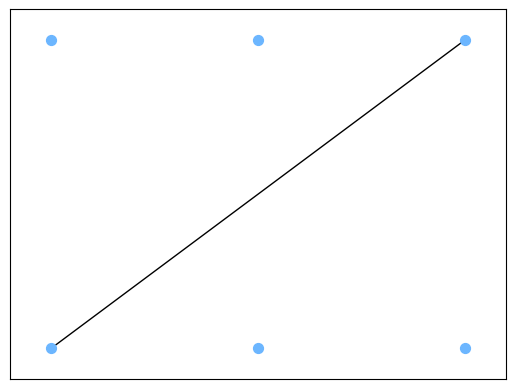

The script that saved this image:
import matplotlib.pyplot as plt
import networkx as nx
import numpy as np

G = nx.Graph()  # 创建一个空的无向图
# 节点的个数
num = 6
nodes = list(range(num))  # [0,1,2,3,4,5]
# 将节点添加到网络中
G.add_nodes_from(nodes)  # 从列表中加点
edges = []  # 存放所有的边，构成无向图（去掉最后一个结点，构成一个环）
# edges.append((1, 4))
edges.append((2, 5))

#  将所有边加入网络
G.add_edges_from(edges)
# 每个节点对应坐标坐标
coordinates = [[1, 2], [2, 2], [3, 2], [3, 1], [2, 1], [1, 1]]
# 可导入自己所需的数据
vnode = np.array(coordinates)
npos = dict(zip(nodes, vnode))  # 获取节点与坐标之间的映射关系，用字典表示
# 若显示多个图，可将所有节点放入该列表中
# pos = {}
# pos.update(npos)
nlabels = dict(zip(nodes, nodes))  # 标志字典，构建节点与标识点之间的关系
nx.draw_networkx_nodes(G, npos, node_size=50, node_color="#6CB6FF")  # 绘制节点
nx.draw_networkx_edges(G, npos, edges)  # 绘制边
# nx.draw_networkx_labels(G, npos, nlabels)  # 标签
x_max, y_max = vnode.max(axis=0)  # 获取每一列最大值
x_min, y_min = vnode.min(axis=0)  # 获取每一列最小值
x_num = (x_max - x_min) / 10
y_num = (y_max - y_min) / 10
# print(x_max, y_max, x_min, y_min)
plt.xlim(x_min - x_num, x_max + x_num)
plt.ylim(y_min - y_num, y_max + y_num)
plt.show()
